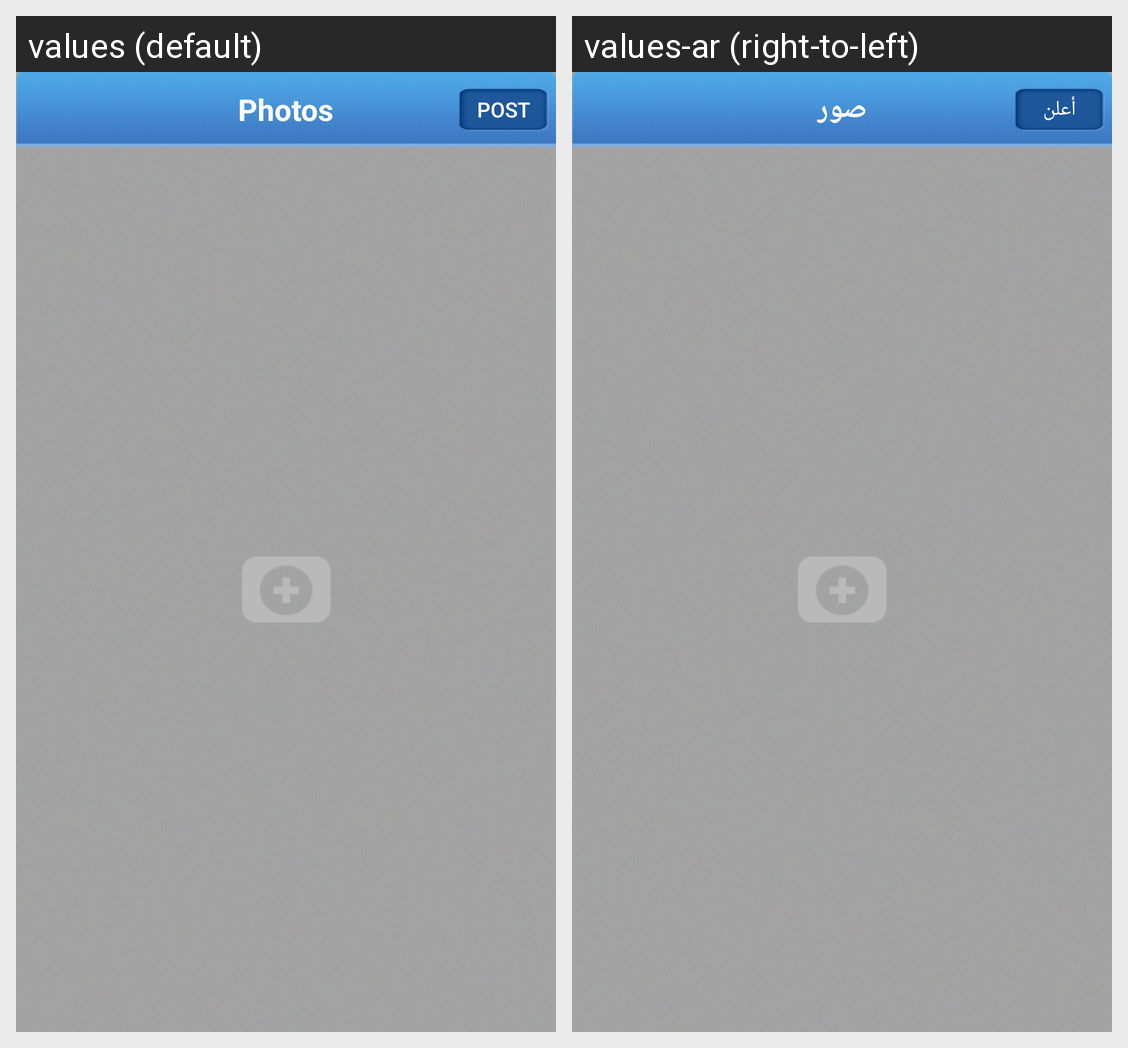

The Android screen above is rendered under two locales of the same app. Produce the string resources it draws, with the default and per-locale values.
Android screen res/layout/add_photos_dialog.xml rendered under 2 locales, left to right: values (default), values-ar (right-to-left). Device: Nexus 5 (rendered at 1080×1920; each locale shown at half size, 540×960, under a caption strip naming it); theme Theme.MaterialComponents.DayNight.NoActionBar.
Strings drawn on this screen, with the default value and each locale's value (text and hints the layout hard-codes, and strings that could not be matched under every locale, appear in the picture but are not listed):

photos
  values: Photos
  values-ar: صور

post_btn
  values: Post
  values-ar: أعلن
